Run: headless pygame with SDL's dummy video driver; simulated clock (each Clock.tick advances the game by its frame time, no real sleeping); random seed 0; keys injected as events and as key.get_pressed() state; no mouse input; restart key R tapped at the start of phases 3 and 4.
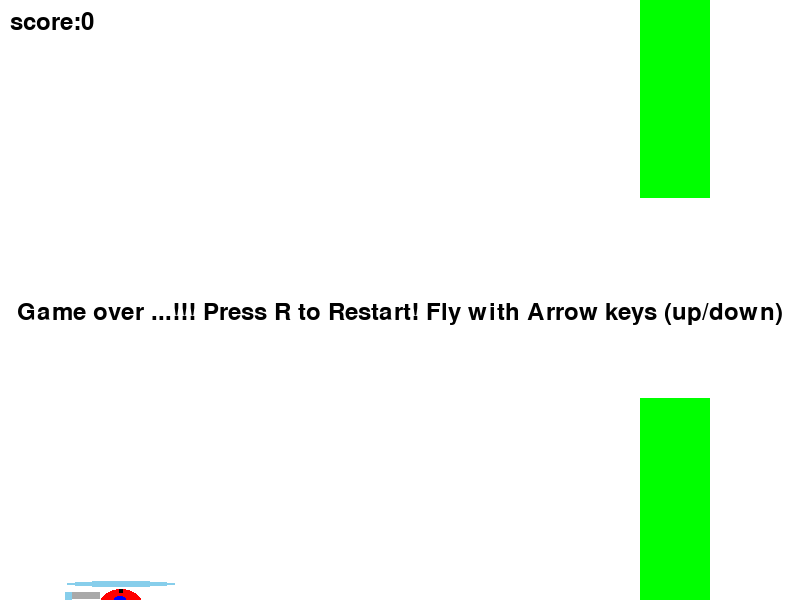
Frame 1 of 4 · flips 1–60 · no input
Frame 2 of 4 · flips 61–180 · tapped SPACE, RETURN · held RIGHT (→), D · screen unchanged from frame 1, image omitted
Frame 3 of 4 · flips 181–300 · tapped R · held DOWN (↓), S · screen unchanged from frame 2, image omitted
Frame 4 of 4 · flips 301–420 · tapped R · held LEFT (←), A, UP (↑), W · screen unchanged from frame 3, image omitted

The pygame program that drew these frames:

#importing pygame and displaying screen requirements
import pygame  
import random
pygame.init()
WIDTH,HEIGHT=800,600
screen=pygame.display.set_mode((WIDTH,HEIGHT))
pygame.display.set_caption("Copter Game")

#displaying constants and colors

FPS=60
GRAVITY=0.5
FLAP_STRENGTH=-10
OBSTACLE_GAP=200
OBSTACLE_WIDTH=70
OBSTACLE_SPEED=5
UPWARD_SPEED=-5
DOWNWARD_SPEED=5

WHITE=(255,255,255)
BLACK=(0,0,0)
GREEN=(0,255,0)
RED=(255,0,0)
BLUE=(0,0,255)
SKY_BLUE=(135,206,235)
GREY=(169,169,169)

#VARIABLES

helicopter_rect=pygame.Rect(100,HEIGHT//2,42,28)
velocity=0
obstacles=[]
score=0
game_over=False
#fonts
font=pygame.font.Font(None,36)

def create_obstacle():
    y=random.randint(100,HEIGHT-100-OBSTACLE_GAP)
    top_rect=pygame.Rect(WIDTH,0,OBSTACLE_WIDTH,y)
    bottom_rect=pygame.Rect(WIDTH,y+OBSTACLE_GAP,OBSTACLE_WIDTH,HEIGHT-(y+OBSTACLE_GAP))
    return top_rect,bottom_rect

def draw_helicopter(rect):
    pygame.draw.ellipse(screen,RED,rect)

    cockpit_rect=pygame.Rect(rect.x+14,rect.y+7,12,7)
    pygame.draw.ellipse(screen,BLUE,cockpit_rect)

    top_rotor_rect=pygame.Rect(rect.x-33,rect.y-8,rect.width+66,6)
    pygame.draw.ellipse(screen,SKY_BLUE,top_rotor_rect)
    rotor_block_rect=pygame.Rect(rect.x+rect.width//2-2,rect.y,4,4)
    pygame.draw.rect(screen,BLACK,rotor_block_rect)

    pygame.draw.rect(screen,GREY,(rect.x-28,rect.y+rect.height//4-4,28,7))

    pygame.draw.rect(screen,SKY_BLUE,(rect.x-35,rect.y+rect.height//4-4,7,14))

    pygame.draw.rect(screen,BLACK,(rect.x+7,rect.y+rect.height-3,rect.width-14,3))
    pygame.draw.rect(screen,BLACK,(rect.x+3,rect.y+rect.height,3,6))
    pygame.draw.rect(screen,BLACK,(rect.x+rect.width-7,rect.y+rect.height,3,6))

    

clock=pygame.time.Clock()

while True:
    clock.tick(FPS)
    for event in pygame.event.get():
        if event.type==pygame.QUIT:
            pygame.QUIT()
            exit()
    keys=pygame.key.get_pressed()
    if keys[pygame.K_UP]:
        velocity=UPWARD_SPEED
    elif keys[pygame.K_DOWN]:
        velocity=DOWNWARD_SPEED
    else:
        velocity+=GRAVITY


    if not game_over:
        helicopter_rect.y+=velocity

        if helicopter_rect.top < 0 or helicopter_rect.bottom > HEIGHT:
            game_over=True

        for obstacle in obstacles:
            obstacle[0].x -= OBSTACLE_SPEED
            obstacle[1].x -= OBSTACLE_SPEED
        if len(obstacles) == 0 or obstacles[-1][0].x < WIDTH -300:
            obstacles.append(create_obstacle())
        if obstacles[0][0].x <- OBSTACLE_WIDTH:
            obstacles.pop(0)
            score +=1

        for top_rect,bottom_rect in obstacles:
            if helicopter_rect.colliderect(top_rect) or helicopter_rect.colliderect(bottom_rect):
                game_over=True

    screen.fill(WHITE)
    draw_helicopter(helicopter_rect)

    for top_rect,bottom_rect in obstacles:
        pygame.draw.rect(screen,GREEN,top_rect)
        pygame.draw.rect(screen,GREEN,bottom_rect)

    score_text=font.render(f"score:{score}",True,BLACK)
    screen.blit(score_text,(10,10))

    if game_over:
        game_over_text=font.render("Game over ...!!! Press R to Restart! Fly with Arrow keys (up/down)",True,BLACK)
        screen.blit(game_over_text,(WIDTH//2-game_over_text.get_width()//2,HEIGHT//2))
    pygame.display.flip()

    if game_over and keys[pygame.K_r]:
        helicopter_rect.y=HEIGHT//2
        velocity=0
        obstacles.clear()
        score=0
        game_over=False
